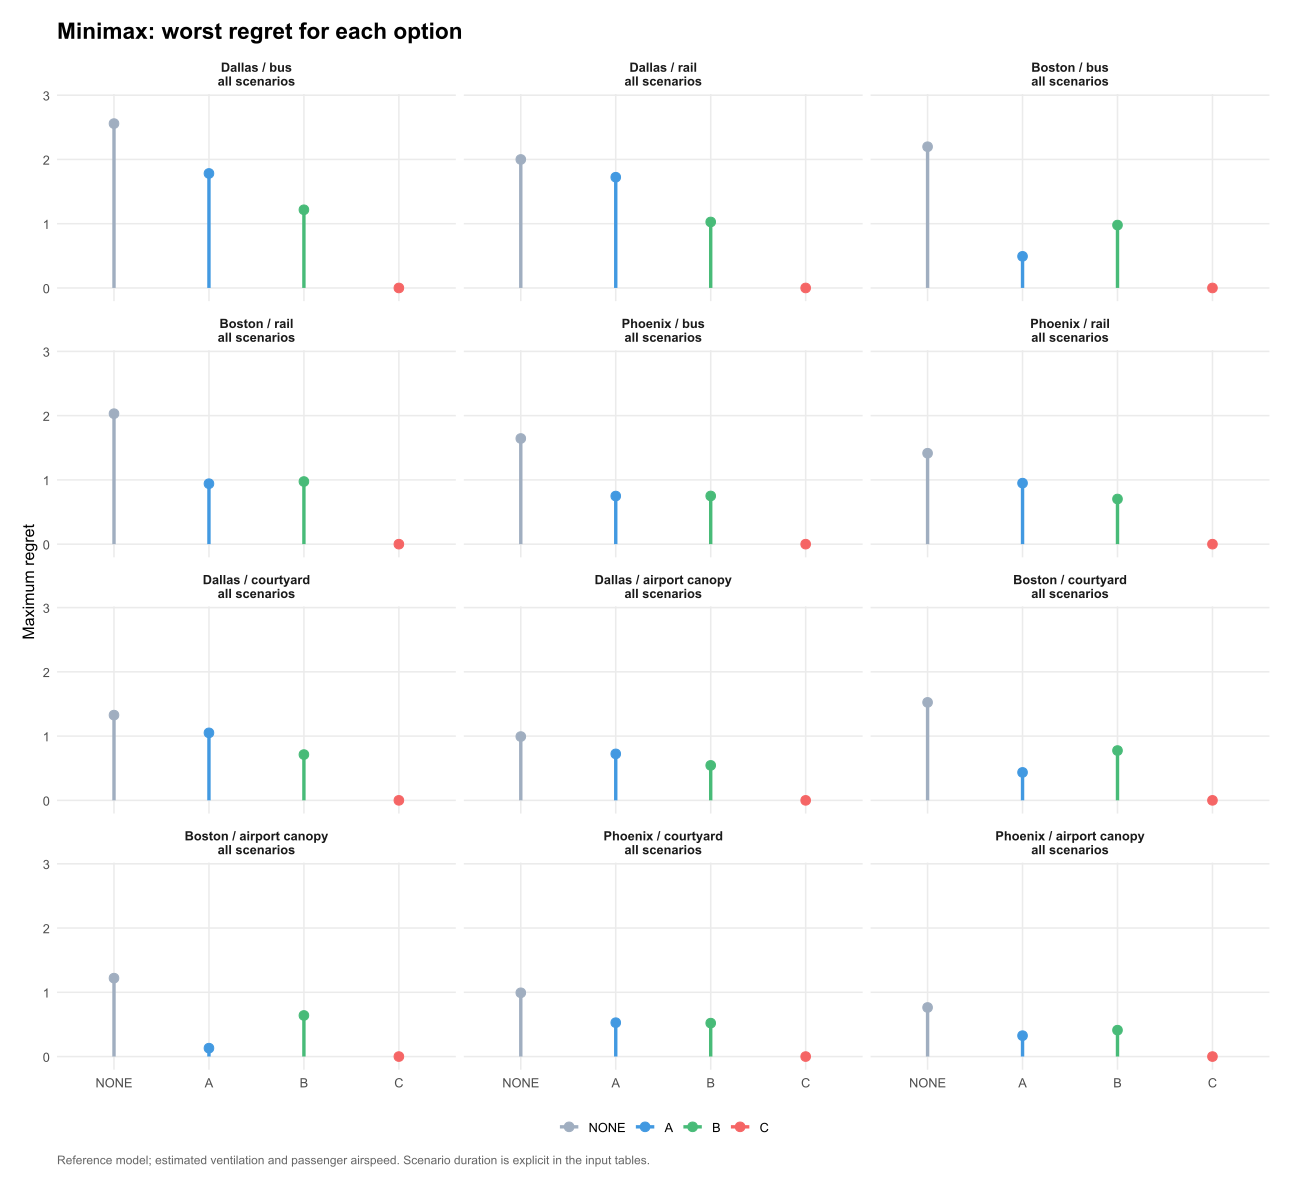

Source data for this figure (header and first rows):
venue, option, max_regret, worst_L, chosen, status, scenario_count, decision_scope, model_basis, scenario, site, panel, value
DAL_BUS, NONE, 2.558, 6.849, FALSE, evaluated, 3, multiple supplied scenarios, heat: mixing_only ; radiation: air_refer…, all scenarios, Dallas / bus, Dallas / bus?all scenarios, 2.558
DAL_BUS, A, 1.782, 6.317, FALSE, evaluated, 3, multiple supplied scenarios, heat: mixing_only ; radiation: air_refer…, all scenarios, Dallas / bus, Dallas / bus?all scenarios, 1.782
DAL_BUS, B, 1.217, 5.916, FALSE, evaluated, 3, multiple supplied scenarios, heat: mixing_only ; radiation: air_refer…, all scenarios, Dallas / bus, Dallas / bus?all scenarios, 1.217
DAL_BUS, C, 0, 5.097, TRUE, evaluated, 3, multiple supplied scenarios, heat: mixing_only ; radiation: air_refer…, all scenarios, Dallas / bus, Dallas / bus?all scenarios, 0
DAL_RAIL, NONE, 2, 6.496, FALSE, evaluated, 3, multiple supplied scenarios, heat: mixing_only ; radiation: air_refer…, all scenarios, Dallas / rail, Dallas / rail?all scenarios, 2
DAL_RAIL, A, 1.724, 6.317, FALSE, evaluated, 3, multiple supplied scenarios, heat: mixing_only ; radiation: air_refer…, all scenarios, Dallas / rail, Dallas / rail?all scenarios, 1.724
DAL_RAIL, B, 1.027, 5.818, FALSE, evaluated, 3, multiple supplied scenarios, heat: mixing_only ; radiation: air_refer…, all scenarios, Dallas / rail, Dallas / rail?all scenarios, 1.027
DAL_RAIL, C, 0, 5.116, TRUE, evaluated, 3, multiple supplied scenarios, heat: mixing_only ; radiation: air_refer…, all scenarios, Dallas / rail, Dallas / rail?all scenarios, 0
BOS_BUS, NONE, 2.198, 4.772, FALSE, evaluated, 3, multiple supplied scenarios, heat: mixing_only ; radiation: air_refer…, all scenarios, Boston / bus, Boston / bus?all scenarios, 2.198
BOS_BUS, A, 0.4923, 3.066, FALSE, evaluated, 3, multiple supplied scenarios, heat: mixing_only ; radiation: air_refer…, all scenarios, Boston / bus, Boston / bus?all scenarios, 0.4923
BOS_BUS, B, 0.9789, 3.553, FALSE, evaluated, 3, multiple supplied scenarios, heat: mixing_only ; radiation: air_refer…, all scenarios, Boston / bus, Boston / bus?all scenarios, 0.9789
BOS_BUS, C, 0, 2.574, TRUE, evaluated, 3, multiple supplied scenarios, heat: mixing_only ; radiation: air_refer…, all scenarios, Boston / bus, Boston / bus?all scenarios, 0
BOS_RAIL, NONE, 2.031, 4.156, FALSE, evaluated, 3, multiple supplied scenarios, heat: mixing_only ; radiation: air_refer…, all scenarios, Boston / rail, Boston / rail?all scenarios, 2.031
BOS_RAIL, A, 0.9412, 3.066, FALSE, evaluated, 3, multiple supplied scenarios, heat: mixing_only ; radiation: air_refer…, all scenarios, Boston / rail, Boston / rail?all scenarios, 0.9412
BOS_RAIL, B, 0.9749, 3.1, FALSE, evaluated, 3, multiple supplied scenarios, heat: mixing_only ; radiation: air_refer…, all scenarios, Boston / rail, Boston / rail?all scenarios, 0.9749
BOS_RAIL, C, 0, 2.125, TRUE, evaluated, 3, multiple supplied scenarios, heat: mixing_only ; radiation: air_refer…, all scenarios, Boston / rail, Boston / rail?all scenarios, 0
PHX_BUS, NONE, 1.645, 8.933, FALSE, evaluated, 3, multiple supplied scenarios, heat: mixing_only ; radiation: air_refer…, all scenarios, Phoenix / bus, Phoenix / bus?all scenarios, 1.645
PHX_BUS, A, 0.7488, 8.217, FALSE, evaluated, 3, multiple supplied scenarios, heat: mixing_only ; radiation: air_refer…, all scenarios, Phoenix / bus, Phoenix / bus?all scenarios, 0.7488
PHX_BUS, B, 0.7502, 8.248, FALSE, evaluated, 3, multiple supplied scenarios, heat: mixing_only ; radiation: air_refer…, all scenarios, Phoenix / bus, Phoenix / bus?all scenarios, 0.7502
PHX_BUS, C, 0, 7.681, TRUE, evaluated, 3, multiple supplied scenarios, heat: mixing_only ; radiation: air_refer…, all scenarios, Phoenix / bus, Phoenix / bus?all scenarios, 0
PHX_RAIL, NONE, 1.415, 8.564, FALSE, evaluated, 3, multiple supplied scenarios, heat: mixing_only ; radiation: air_refer…, all scenarios, Phoenix / rail, Phoenix / rail?all scenarios, 1.415
PHX_RAIL, A, 0.9498, 8.217, FALSE, evaluated, 3, multiple supplied scenarios, heat: mixing_only ; radiation: air_refer…, all scenarios, Phoenix / rail, Phoenix / rail?all scenarios, 0.9498
PHX_RAIL, B, 0.7028, 8.02, FALSE, evaluated, 3, multiple supplied scenarios, heat: mixing_only ; radiation: air_refer…, all scenarios, Phoenix / rail, Phoenix / rail?all scenarios, 0.7028
PHX_RAIL, C, 0, 7.488, TRUE, evaluated, 3, multiple supplied scenarios, heat: mixing_only ; radiation: air_refer…, all scenarios, Phoenix / rail, Phoenix / rail?all scenarios, 0
DAL_QUAD, NONE, 1.327, 6.496, FALSE, evaluated, 3, multiple supplied scenarios, heat: mixing_only ; radiation: air_refer…, all scenarios, Dallas / courtyard, Dallas / courtyard?all scenarios, 1.327
DAL_QUAD, A, 1.051, 6.317, FALSE, evaluated, 3, multiple supplied scenarios, heat: mixing_only ; radiation: air_refer…, all scenarios, Dallas / courtyard, Dallas / courtyard?all scenarios, 1.051
DAL_QUAD, B, 0.7127, 6.068, FALSE, evaluated, 3, multiple supplied scenarios, heat: mixing_only ; radiation: air_refer…, all scenarios, Dallas / courtyard, Dallas / courtyard?all scenarios, 0.7127
DAL_QUAD, C, 0, 5.576, TRUE, evaluated, 3, multiple supplied scenarios, heat: mixing_only ; radiation: air_refer…, all scenarios, Dallas / courtyard, Dallas / courtyard?all scenarios, 0
DAL_PAV, NONE, 0.9931, 6.496, FALSE, evaluated, 3, multiple supplied scenarios, heat: mixing_only ; radiation: air_refer…, all scenarios, Dallas / airport canopy, Dallas / airport canopy?all scenarios, 0.9931
DAL_PAV, A, 0.7235, 6.317, FALSE, evaluated, 3, multiple supplied scenarios, heat: mixing_only ; radiation: air_refer…, all scenarios, Dallas / airport canopy, Dallas / airport canopy?all scenarios, 0.7235
DAL_PAV, B, 0.5445, 6.183, FALSE, evaluated, 3, multiple supplied scenarios, heat: mixing_only ; radiation: air_refer…, all scenarios, Dallas / airport canopy, Dallas / airport canopy?all scenarios, 0.5445
DAL_PAV, C, 0, 5.806, TRUE, evaluated, 3, multiple supplied scenarios, heat: mixing_only ; radiation: air_refer…, all scenarios, Dallas / airport canopy, Dallas / airport canopy?all scenarios, 0
BOS_QUAD, NONE, 1.525, 4.156, FALSE, evaluated, 3, multiple supplied scenarios, heat: mixing_only ; radiation: air_refer…, all scenarios, Boston / courtyard, Boston / courtyard?all scenarios, 1.525
BOS_QUAD, A, 0.4351, 3.066, FALSE, evaluated, 3, multiple supplied scenarios, heat: mixing_only ; radiation: air_refer…, all scenarios, Boston / courtyard, Boston / courtyard?all scenarios, 0.4351
BOS_QUAD, B, 0.7754, 3.406, FALSE, evaluated, 3, multiple supplied scenarios, heat: mixing_only ; radiation: air_refer…, all scenarios, Boston / courtyard, Boston / courtyard?all scenarios, 0.7754
BOS_QUAD, C, 0, 2.631, TRUE, evaluated, 3, multiple supplied scenarios, heat: mixing_only ; radiation: air_refer…, all scenarios, Boston / courtyard, Boston / courtyard?all scenarios, 0
BOS_PAV, NONE, 1.221, 4.156, FALSE, evaluated, 3, multiple supplied scenarios, heat: mixing_only ; radiation: air_refer…, all scenarios, Boston / airport canopy, Boston / airport canopy?all scenarios, 1.221
BOS_PAV, A, 0.1309, 3.066, FALSE, evaluated, 3, multiple supplied scenarios, heat: mixing_only ; radiation: air_refer…, all scenarios, Boston / airport canopy, Boston / airport canopy?all scenarios, 0.1309
BOS_PAV, B, 0.6397, 3.575, FALSE, evaluated, 3, multiple supplied scenarios, heat: mixing_only ; radiation: air_refer…, all scenarios, Boston / airport canopy, Boston / airport canopy?all scenarios, 0.6397
BOS_PAV, C, 0, 2.935, TRUE, evaluated, 3, multiple supplied scenarios, heat: mixing_only ; radiation: air_refer…, all scenarios, Boston / airport canopy, Boston / airport canopy?all scenarios, 0
PHX_QUAD, NONE, 0.9925, 8.564, FALSE, evaluated, 3, multiple supplied scenarios, heat: mixing_only ; radiation: air_refer…, all scenarios, Phoenix / courtyard, Phoenix / courtyard?all scenarios, 0.9925
PHX_QUAD, A, 0.5273, 8.217, FALSE, evaluated, 3, multiple supplied scenarios, heat: mixing_only ; radiation: air_refer…, all scenarios, Phoenix / courtyard, Phoenix / courtyard?all scenarios, 0.5273
PHX_QUAD, B, 0.5203, 8.203, FALSE, evaluated, 3, multiple supplied scenarios, heat: mixing_only ; radiation: air_refer…, all scenarios, Phoenix / courtyard, Phoenix / courtyard?all scenarios, 0.5203
PHX_QUAD, C, 0, 7.808, TRUE, evaluated, 3, multiple supplied scenarios, heat: mixing_only ; radiation: air_refer…, all scenarios, Phoenix / courtyard, Phoenix / courtyard?all scenarios, 0
PHX_PAV, NONE, 0.7639, 8.564, FALSE, evaluated, 3, multiple supplied scenarios, heat: mixing_only ; radiation: air_refer…, all scenarios, Phoenix / airport canopy, Phoenix / airport canopy?all scenarios, 0.7639
PHX_PAV, A, 0.3253, 8.217, FALSE, evaluated, 3, multiple supplied scenarios, heat: mixing_only ; radiation: air_refer…, all scenarios, Phoenix / airport canopy, Phoenix / airport canopy?all scenarios, 0.3253
PHX_PAV, B, 0.411, 8.294, FALSE, evaluated, 3, multiple supplied scenarios, heat: mixing_only ; radiation: air_refer…, all scenarios, Phoenix / airport canopy, Phoenix / airport canopy?all scenarios, 0.411
PHX_PAV, C, 0, 7.981, TRUE, evaluated, 3, multiple supplied scenarios, heat: mixing_only ; radiation: air_refer…, all scenarios, Phoenix / airport canopy, Phoenix / airport canopy?all scenarios, 0
